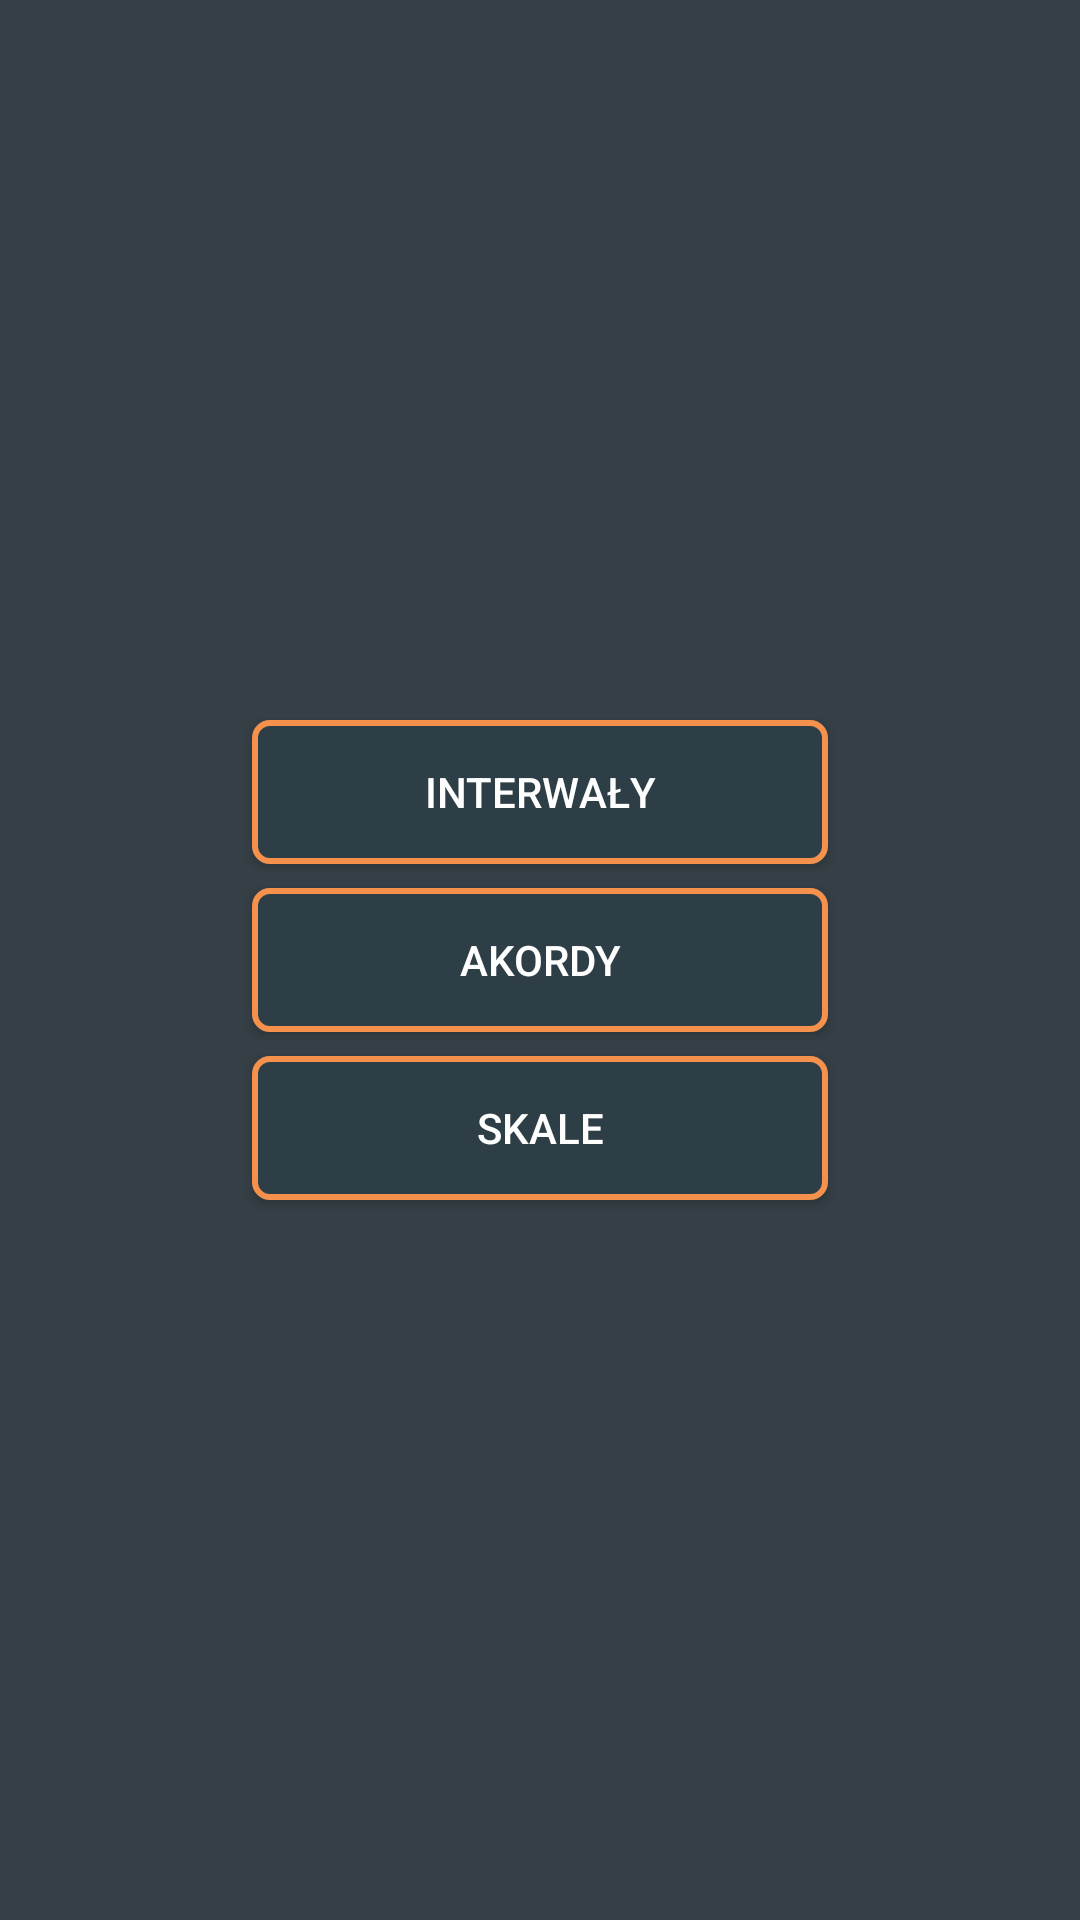

Android layout source for this screen:
<!-- AndroidManifest.xml: application theme Theme.EarSensei -->
<!-- res/layout/fragment_music_theory_menu.xml -->
<?xml version="1.0" encoding="utf-8"?>
<androidx.constraintlayout.widget.ConstraintLayout xmlns:android="http://schemas.android.com/apk/res/android"
    xmlns:app="http://schemas.android.com/apk/res-auto"
    android:layout_width="match_parent"
    android:layout_height="match_parent">

    <LinearLayout
        android:layout_width="200dp"
        android:layout_height="wrap_content"
        android:orientation="vertical"
        app:layout_constraintBottom_toBottomOf="parent"
        app:layout_constraintEnd_toEndOf="parent"
        app:layout_constraintStart_toStartOf="parent"
        app:layout_constraintTop_toTopOf="parent">

        
        
        
        
        
        

        <Button
            android:id="@+id/button_intervals"
            android:layout_width="match_parent"
            android:layout_height="wrap_content"
            android:layout_margin="4dp"
            android:text="@string/intervals" />

        <Button
            android:id="@+id/button_chords"
            android:layout_width="match_parent"
            android:layout_height="wrap_content"
            android:layout_margin="4dp"
            android:text="@string/chords" />

        <Button
            android:id="@+id/button_scales"
            android:layout_width="match_parent"
            android:layout_height="wrap_content"
            android:layout_margin="4dp"
            android:text="@string/scales" />

    </LinearLayout>

</androidx.constraintlayout.widget.ConstraintLayout>
<!-- resources referenced by this layout -->
<resources>
  <string name="basics">Podstawy</string>
  <string name="chords">Akordy</string>
  <string name="intervals">Interwały</string>
  <string name="scales">Skale</string>
  <style name="Theme.EarSensei" parent="Theme.AppCompat.Light.DarkActionBar">
          
          <item name="colorPrimary">@color/primary</item>
          <item name="colorPrimaryVariant">@color/primaryVariant</item>
          <item name="colorOnPrimary">@color/onPrimary</item>
          
          <item name="colorSecondary">@color/secondary</item>
          <item name="colorSecondaryVariant">@color/secondaryVariant</item>
          <item name="colorOnSecondary">@color/onSecondary</item>
          
          <item name="android:statusBarColor" tools:targetApi="l">?attr/colorPrimaryVariant</item>
  
          <item name="android:colorBackground">#354046</item>
          <item name="android:textColor">@color/white</item>
          <item name="buttonStyle">@style/Theme.EarSensei.ButtonOverlay</item>
  
      </style>
  <color name="primary">#FF2E3E46</color>
  <color name="primaryVariant">#28363E</color>
  <color name="onPrimary">#FFFFFFFF</color>
  <color name="secondary">#F6914D</color>
  <color name="secondaryVariant">#E6A678</color>
  <color name="onSecondary">#FFFFFFFF</color>
  <color name="white">#FFFFFFFF</color>
  <style name="Theme.EarSensei.ButtonOverlay" parent="Widget.AppCompat.Button">
          
          
          <item name="android:background">@drawable/default_round_button</item>
      </style>
  <!-- drawable default_round_button (drawable) -->
  <?xml version="1.0" encoding="utf-8"?>
  <selector xmlns:android="http://schemas.android.com/apk/res/android">
      <item android:state_pressed="false">
          <shape android:shape="rectangle">
              <stroke android:color="@color/secondary"
                  android:width="2dp"/>
              <corners android:radius="5dp"/>
              <solid android:color="@color/primary"/>
          </shape>
      </item>
      <item android:state_pressed="true">
          <shape android:shape="rectangle">
              <stroke android:color="@color/secondaryVariant"
                  android:width="2dp"/>
              <solid android:color="@color/primaryVariant"/>
              <corners android:radius="5dp"/>
          </shape>
      </item>
  
  
  </selector>
</resources>
